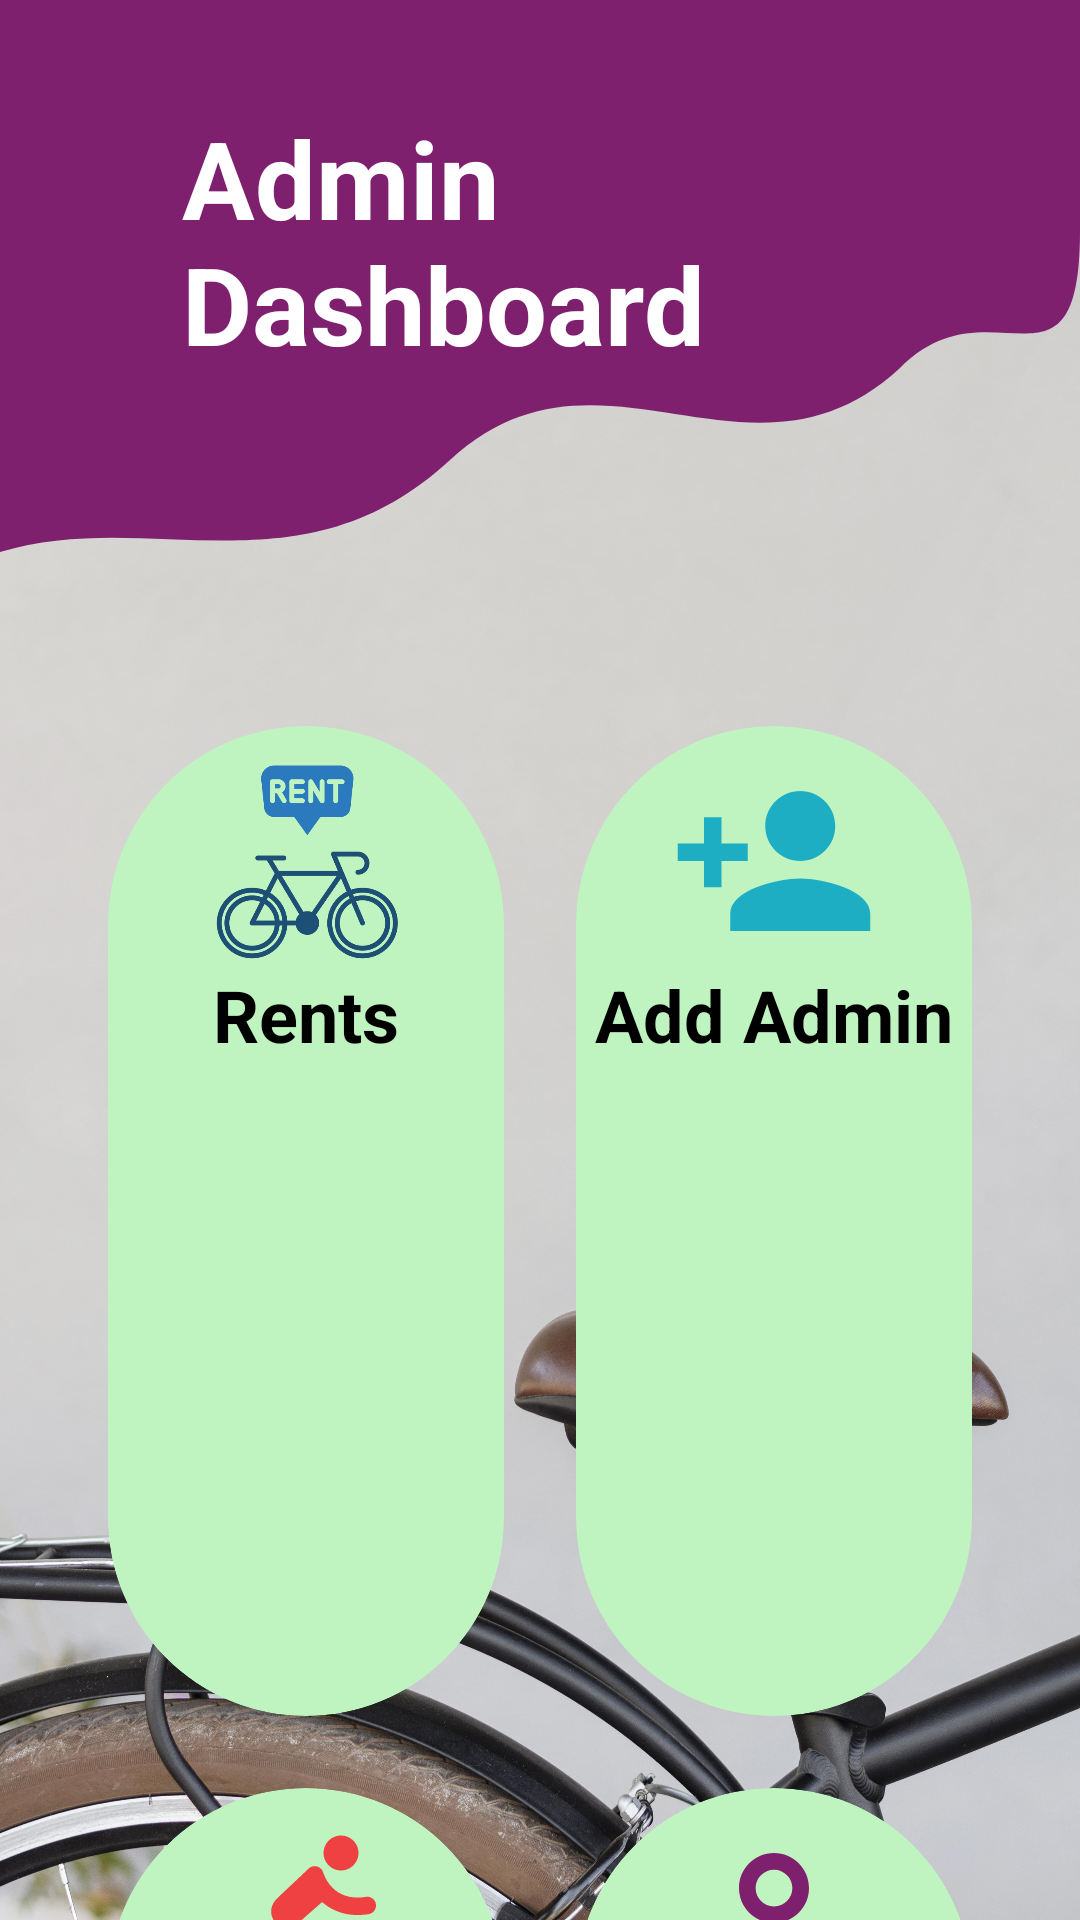

The Android layout XML behind this screen, and the referenced resources:
<!-- AndroidManifest.xml: application theme Theme.CityCycleRentals -->
<!-- res/layout/activity_admin_dash.xml -->
<?xml version="1.0" encoding="utf-8"?>
<RelativeLayout xmlns:android="http://schemas.android.com/apk/res/android"
    xmlns:app="http://schemas.android.com/apk/res-auto"
    xmlns:tools="http://schemas.android.com/tools"
    android:id="@+id/main"
    android:layout_width="match_parent"
    android:layout_height="match_parent"
    android:background="@drawable/bg"
    tools:context=".admin.AdminDash">

    <View
        android:id="@+id/top_view"
        android:layout_width="match_parent"
        android:layout_height="230dp"
        android:background="@drawable/dash_view" />

    <GridLayout
        android:id="@+id/gridLayout"
        android:layout_width="match_parent"
        android:layout_height="wrap_content"
        android:layout_below="@id/top_view"
        android:layout_marginLeft="24dp"
        android:layout_marginRight="24dp"
        android:columnCount="2"
        android:rowCount="3">

        <androidx.cardview.widget.CardView
            android:layout_width="125dp"
            android:layout_height="125dp"
            android:layout_rowWeight="1"
            android:layout_column="0"
            android:layout_columnWeight="1"
            android:layout_margin="12dp"
            android:backgroundTint="#BFF4C1"
            app:cardCornerRadius="100dp"
            app:cardElevation="12dp">

            <LinearLayout
                android:layout_width="match_parent"
                android:layout_height="match_parent"
                android:orientation="vertical">

                <ImageView
                    android:id="@+id/IMG_rents"
                    android:layout_width="70dp"
                    android:layout_height="70dp"
                    android:layout_gravity="center_horizontal"
                    android:layout_marginTop="10dp"
                    android:src="@drawable/rents" />

                <TextView
                    android:id="@+id/TXTBTN_rents"
                    android:layout_width="wrap_content"
                    android:layout_height="wrap_content"
                    android:layout_gravity="center_horizontal"
                    android:text="Rents"
                    android:textSize="24sp"
                    android:textStyle="bold" />
            </LinearLayout>

        </androidx.cardview.widget.CardView>

        <androidx.cardview.widget.CardView
            android:layout_width="125dp"
            android:layout_height="125dp"
            android:layout_rowWeight="1"
            android:layout_column="1"
            android:layout_columnWeight="1"
            android:layout_margin="12dp"
            android:backgroundTint="#BFF4C1"
            app:cardCornerRadius="100dp"
            app:cardElevation="12dp">

            <LinearLayout
                android:layout_width="match_parent"
                android:layout_height="match_parent"
                android:orientation="vertical">

                <ImageView
                    android:id="@+id/IMG_addAdmin"
                    android:layout_width="70dp"
                    android:layout_height="70dp"
                    android:layout_gravity="center_horizontal"
                    android:layout_marginTop="10dp"
                    android:src="@drawable/add_person" />

                <TextView
                    android:id="@+id/TXTBTN_addAdmin"
                    android:layout_width="wrap_content"
                    android:layout_height="wrap_content"
                    android:layout_gravity="center_horizontal"
                    android:text="Add Admin"
                    android:textSize="24sp"
                    android:textStyle="bold" />
            </LinearLayout>

        </androidx.cardview.widget.CardView>

        <androidx.cardview.widget.CardView
            android:layout_width="125dp"
            android:layout_height="125dp"
            android:layout_rowWeight="2"
            android:layout_column="0"
            android:layout_columnWeight="1"
            android:layout_margin="12dp"
            android:backgroundTint="#BFF4C1"
            app:cardCornerRadius="100dp"
            app:cardElevation="12dp">

            <LinearLayout
                android:layout_width="match_parent"
                android:layout_height="match_parent"
                android:orientation="vertical">

                <ImageView
                    android:id="@+id/IMG_bicycleAvailability"
                    android:layout_width="70dp"
                    android:layout_height="70dp"
                    android:layout_gravity="center_horizontal"
                    android:layout_marginTop="10dp"
                    android:src="@drawable/bicycle_ico" />

                <TextView
                    android:id="@+id/TXTBTN_bicycleAvailability"
                    android:layout_width="wrap_content"
                    android:layout_height="wrap_content"
                    android:layout_gravity="center_horizontal"
                    android:text="Availability"
                    android:textSize="24sp"
                    android:textStyle="bold" />
            </LinearLayout>

        </androidx.cardview.widget.CardView>

        <androidx.cardview.widget.CardView
            android:layout_width="125dp"
            android:layout_height="125dp"
            android:layout_rowWeight="2"
            android:layout_column="1"
            android:layout_columnWeight="1"
            android:layout_margin="12dp"
            android:backgroundTint="#BFF4C1"
            app:cardCornerRadius="100dp"
            app:cardElevation="12dp">

            <LinearLayout
                android:layout_width="match_parent"
                android:layout_height="match_parent"
                android:orientation="vertical">

                <ImageView
                    android:id="@+id/IMG_profile"
                    android:layout_width="70dp"
                    android:layout_height="70dp"
                    android:layout_gravity="center_horizontal"
                    android:layout_marginTop="10dp"
                    android:src="@drawable/reg_name" />

                <TextView
                    android:id="@+id/TXTBTN_profile"
                    android:layout_width="wrap_content"
                    android:layout_height="wrap_content"
                    android:layout_gravity="center_horizontal"
                    android:text="Profile"
                    android:textSize="24sp"
                    android:textStyle="bold" />
            </LinearLayout>

        </androidx.cardview.widget.CardView>

        <androidx.cardview.widget.CardView
            android:layout_width="125dp"
            android:layout_height="125dp"
            android:layout_rowWeight="3"
            android:layout_column="0"
            android:layout_columnWeight="1"
            android:layout_margin="12dp"
            android:backgroundTint="#BFF4C1"
            app:cardCornerRadius="100dp"
            app:cardElevation="12dp">

            <LinearLayout
                android:layout_width="match_parent"
                android:layout_height="match_parent"
                android:orientation="vertical">

                <ImageView
                    android:id="@+id/IMG_settings"
                    android:layout_width="70dp"
                    android:layout_height="70dp"
                    android:layout_gravity="center_horizontal"
                    android:layout_marginTop="10dp"
                    android:src="@drawable/settings_ico" />

                <TextView
                    android:id="@+id/TXTBTN_settings"
                    android:layout_width="wrap_content"
                    android:layout_height="wrap_content"
                    android:layout_gravity="center_horizontal"
                    android:text="Settings"
                    android:textSize="24sp"
                    android:textStyle="bold" />
            </LinearLayout>

        </androidx.cardview.widget.CardView>

        <androidx.cardview.widget.CardView
            android:layout_width="125dp"
            android:layout_height="125dp"
            android:layout_rowWeight="3"
            android:layout_column="1"
            android:layout_columnWeight="1"
            android:layout_margin="12dp"
            android:backgroundTint="#BFF4C1"
            app:cardCornerRadius="100dp"
            app:cardElevation="12dp">

            <LinearLayout
                android:layout_width="match_parent"
                android:layout_height="match_parent"
                android:orientation="vertical">

                <ImageView
                    android:id="@+id/IMG_signOut"
                    android:layout_width="70dp"
                    android:layout_height="70dp"
                    android:layout_gravity="center_horizontal"
                    android:layout_marginTop="10dp"
                    android:src="@drawable/logout_ico" />

                <TextView
                    android:id="@+id/TXTBTN_signOut"
                    android:layout_width="wrap_content"
                    android:layout_height="wrap_content"
                    android:layout_gravity="center_horizontal"
                    android:text="Sign Out"
                    android:textSize="24sp"
                    android:textStyle="bold" />
            </LinearLayout>

        </androidx.cardview.widget.CardView>


    </GridLayout>

    <TextView
        android:layout_width="wrap_content"
        android:layout_height="wrap_content"
        android:layout_alignParentStart="true"
        android:layout_alignParentTop="true"
        android:layout_alignParentEnd="true"
        android:layout_marginStart="60.5dp"
        android:layout_marginTop="35dp"
        android:layout_marginEnd="60.5dp"
        android:text="Admin Dashboard"
        android:textColor="@color/white"
        android:textSize="36sp"
        android:textStyle="bold" />

</RelativeLayout>
<!-- resources referenced by this layout -->
<resources>
  <color name="white">#FFFFFFFF</color>
  <!-- drawable add_person (drawable) -->
  <vector xmlns:android="http://schemas.android.com/apk/res/android" android:height="24dp" android:tint="#1EAEC4" android:viewportHeight="24" android:viewportWidth="24" android:width="24dp">
        
      <path android:fillColor="@android:color/white" android:pathData="M15,12c2.21,0 4,-1.79 4,-4s-1.79,-4 -4,-4 -4,1.79 -4,4 1.79,4 4,4zM6,10L6,7L4,7v3L1,10v2h3v3h2v-3h3v-2L6,10zM15,14c-2.67,0 -8,1.34 -8,4v2h16v-2c0,-2.66 -5.33,-4 -8,-4z"/>
      
  </vector>
  <!-- drawable dash_view (drawable) -->
  <?xml version="1.0" encoding="utf-8"?>
  <vector xmlns:android="http://schemas.android.com/apk/res/android"
  
      android:width="360dp"
      android:height="150dp"
      android:viewportWidth="360"
      android:viewportHeight="150">
  
      <path
          android:fillColor="@color/ThemeColor"
          android:pathData="
              M0,120
              C50,110 100,130 150,100
              C200,70 250,110 300,80
              C330,60 360,90 360,50
              L360,0
              L0,0
              Z" />
  
  </vector>
  <!-- drawable logout_ico (drawable) -->
  <vector xmlns:android="http://schemas.android.com/apk/res/android" android:autoMirrored="true" android:height="24dp" android:tint="#1EAEC4" android:viewportHeight="24" android:viewportWidth="24" android:width="24dp">
        
      <path android:fillColor="@android:color/white" android:pathData="M17,7l-1.41,1.41L18.17,11H8v2h10.17l-2.58,2.58L17,17l5,-5zM4,5h8V3H4c-1.1,0 -2,0.9 -2,2v14c0,1.1 0.9,2 2,2h8v-2H4V5z"/>
      
  </vector>
  <!-- drawable reg_name (drawable) -->
  <vector xmlns:android="http://schemas.android.com/apk/res/android"
      android:width="24dp"
      android:height="24dp"
      android:tint="@color/ThemeColor"
      android:viewportWidth="24"
      android:viewportHeight="24">
  
      <path
          android:fillColor="@android:color/white"
          android:pathData="M12,5.9c1.16,0 2.1,0.94 2.1,2.1s-0.94,2.1 -2.1,2.1S9.9,9.16 9.9,8s0.94,-2.1 2.1,-2.1m0,9c2.97,0 6.1,1.46 6.1,2.1v1.1L5.9,18.1L5.9,17c0,-0.64 3.13,-2.1 6.1,-2.1M12,4C9.79,4 8,5.79 8,8s1.79,4 4,4 4,-1.79 4,-4 -1.79,-4 -4,-4zM12,13c-2.67,0 -8,1.34 -8,4v3h16v-3c0,-2.66 -5.33,-4 -8,-4z" />
  
  </vector>
  <!-- drawable settings_ico (drawable) -->
  <vector xmlns:android="http://schemas.android.com/apk/res/android" android:height="24dp" android:tint="#1EAEC4" android:viewportHeight="24" android:viewportWidth="24" android:width="24dp">
        
      <path android:fillColor="@android:color/white" android:pathData="M19.14,12.94c0.04,-0.3 0.06,-0.61 0.06,-0.94c0,-0.32 -0.02,-0.64 -0.07,-0.94l2.03,-1.58c0.18,-0.14 0.23,-0.41 0.12,-0.61l-1.92,-3.32c-0.12,-0.22 -0.37,-0.29 -0.59,-0.22l-2.39,0.96c-0.5,-0.38 -1.03,-0.7 -1.62,-0.94L14.4,2.81c-0.04,-0.24 -0.24,-0.41 -0.48,-0.41h-3.84c-0.24,0 -0.43,0.17 -0.47,0.41L9.25,5.35C8.66,5.59 8.12,5.92 7.63,6.29L5.24,5.33c-0.22,-0.08 -0.47,0 -0.59,0.22L2.74,8.87C2.62,9.08 2.66,9.34 2.86,9.48l2.03,1.58C4.84,11.36 4.8,11.69 4.8,12s0.02,0.64 0.07,0.94l-2.03,1.58c-0.18,0.14 -0.23,0.41 -0.12,0.61l1.92,3.32c0.12,0.22 0.37,0.29 0.59,0.22l2.39,-0.96c0.5,0.38 1.03,0.7 1.62,0.94l0.36,2.54c0.05,0.24 0.24,0.41 0.48,0.41h3.84c0.24,0 0.44,-0.17 0.47,-0.41l0.36,-2.54c0.59,-0.24 1.13,-0.56 1.62,-0.94l2.39,0.96c0.22,0.08 0.47,0 0.59,-0.22l1.92,-3.32c0.12,-0.22 0.07,-0.47 -0.12,-0.61L19.14,12.94zM12,15.6c-1.98,0 -3.6,-1.62 -3.6,-3.6s1.62,-3.6 3.6,-3.6s3.6,1.62 3.6,3.6S13.98,15.6 12,15.6z"/>
      
  </vector>
  <color name="ThemeColor">#7E206E</color>
</resources>
